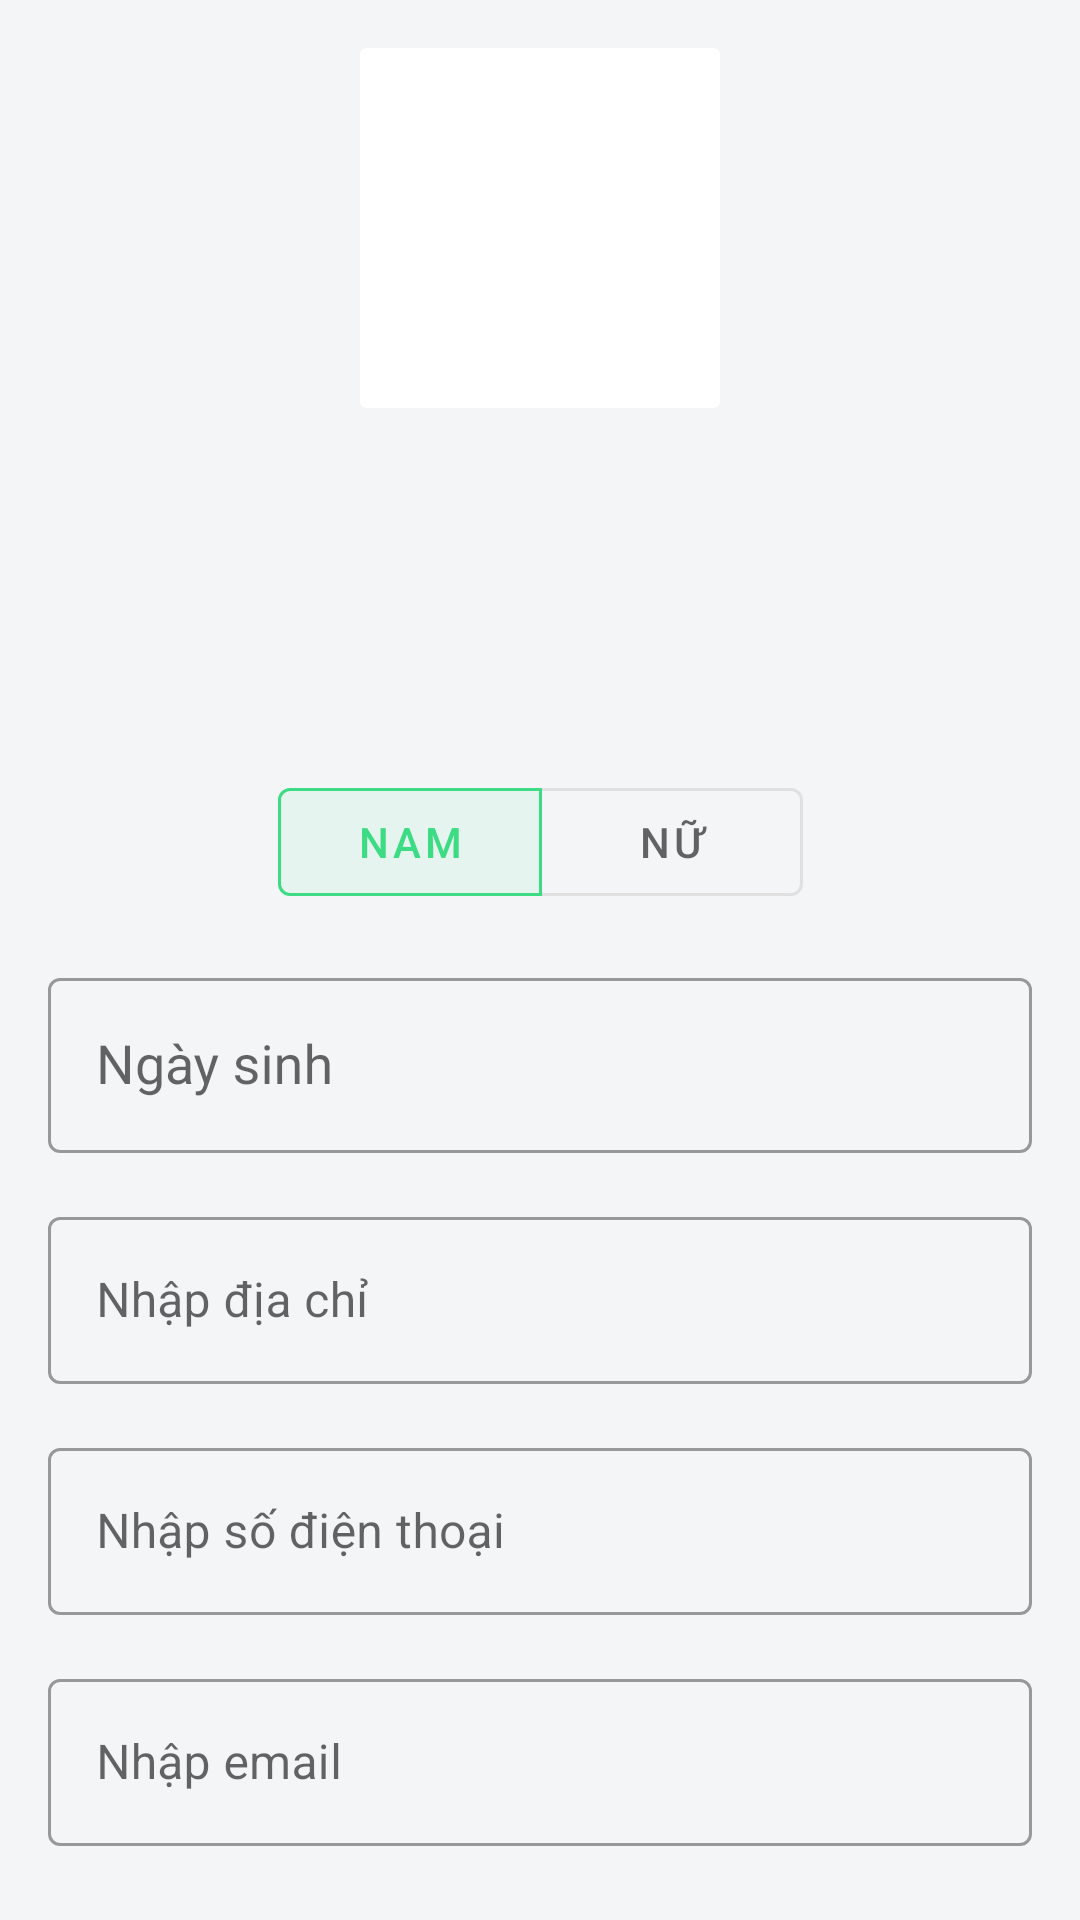

Write the Android layout XML for this screen, with the resource values it uses.
<!-- AndroidManifest.xml: application theme AppTheme -->
<!-- res/layout/fragment_profile_detail.xml -->
<?xml version="1.0" encoding="utf-8"?>
<ScrollView xmlns:android="http://schemas.android.com/apk/res/android"
    xmlns:app="http://schemas.android.com/apk/res-auto"
    xmlns:tools="http://schemas.android.com/tools"
    android:layout_width="match_parent"
    android:layout_height="match_parent"
    android:fillViewport="true">

    <androidx.constraintlayout.widget.ConstraintLayout
        android:layout_width="match_parent"
        android:layout_height="wrap_content"
        android:animateLayoutChanges="true"
        android:paddingBottom="@dimen/margin_normal_100">

        <androidx.constraintlayout.widget.Guideline
            android:id="@+id/guideline_ver_start"
            android:layout_width="wrap_content"
            android:layout_height="wrap_content"
            android:orientation="vertical"
            app:layout_constraintGuide_begin="@dimen/margin_normal_100" />

        <androidx.constraintlayout.widget.Guideline
            android:id="@+id/guideline_ver_end"
            android:layout_width="wrap_content"
            android:layout_height="wrap_content"
            android:orientation="vertical"
            app:layout_constraintGuide_end="@dimen/margin_normal_100" />

        <androidx.constraintlayout.widget.Guideline
            android:id="@+id/guideline_hori_top"
            android:layout_width="wrap_content"
            android:layout_height="wrap_content"
            android:orientation="horizontal"
            app:layout_constraintGuide_begin="@dimen/margin_normal_100" />

        <androidx.cardview.widget.CardView
            android:id="@+id/card_image_profile"
            android:layout_width="@dimen/width_profile_image"
            android:layout_height="@dimen/height_profile_image"
            app:cardElevation="0dp"
            app:layout_constraintEnd_toStartOf="@+id/guideline_ver_end"
            app:layout_constraintStart_toStartOf="@+id/guideline_ver_start"
            app:layout_constraintTop_toTopOf="@+id/guideline_hori_top">

            <ImageView
                android:id="@+id/image_profile_detail"
                android:layout_width="match_parent"
                android:layout_height="match_parent"
                android:scaleType="centerCrop"
                tools:srcCompat="@tools:sample/avatars" />

        </androidx.cardview.widget.CardView>

        <TextView
            android:id="@+id/text_account_name"
            android:layout_width="wrap_content"
            android:layout_height="wrap_content"
            android:layout_marginTop="@dimen/margin_normal_100"
            android:textAppearance="@style/TitleNormal"
            app:layout_constraintEnd_toEndOf="@+id/card_image_profile"
            app:layout_constraintHorizontal_bias="0.5"
            app:layout_constraintStart_toStartOf="@+id/card_image_profile"
            app:layout_constraintTop_toBottomOf="@+id/button_change_profile_image"
            tools:text="Nguyen Anh Trung" />

        <ImageButton
            android:id="@+id/button_change_profile_image"
            android:layout_width="wrap_content"
            android:layout_height="wrap_content"
            android:layout_marginTop="@dimen/margin_normal_100"
            android:background="?attr/selectableItemBackgroundBorderless"
            android:padding="@dimen/padding_small_100"
            app:layout_constraintEnd_toStartOf="@+id/button_reset_profile_image"
            app:layout_constraintHorizontal_bias="0.5"
            app:layout_constraintHorizontal_chainStyle="spread"
            app:layout_constraintStart_toStartOf="@+id/card_image_profile"
            app:layout_constraintTop_toBottomOf="@+id/card_image_profile"
            app:srcCompat="@drawable/ic_camera" />

        <TextView
            android:id="@+id/text_user_type_and_id"
            android:layout_width="wrap_content"
            android:layout_height="wrap_content"
            android:textAppearance="@style/TextAccountType"
            app:layout_constraintEnd_toEndOf="@+id/text_account_name"
            app:layout_constraintStart_toStartOf="@+id/text_account_name"
            app:layout_constraintTop_toBottomOf="@+id/text_account_name"
            tools:text="Sinh Vien -13213123
" />

        <com.google.android.material.button.MaterialButtonToggleGroup
            android:id="@+id/toggle_group_gender"
            android:layout_width="wrap_content"
            android:layout_height="wrap_content"
            android:layout_marginTop="@dimen/margin_normal_150"
            app:checkedButton="@id/button_male_gender"
            app:layout_constraintEnd_toStartOf="@+id/guideline_ver_end"
            app:layout_constraintStart_toStartOf="@+id/guideline_ver_start"
            app:layout_constraintTop_toBottomOf="@+id/text_user_type_and_id"
            app:singleSelection="true">

            <com.google.android.material.button.MaterialButton
                android:id="@+id/button_male_gender"
                style="?attr/materialButtonOutlinedStyle"
                android:layout_width="wrap_content"
                android:layout_height="wrap_content"
                android:text="@string/title_male" />

            <com.google.android.material.button.MaterialButton
                android:id="@+id/button_female_gender"
                style="?attr/materialButtonOutlinedStyle"
                android:layout_width="wrap_content"
                android:layout_height="wrap_content"
                android:text="@string/title_female" />
        </com.google.android.material.button.MaterialButtonToggleGroup>

        <com.google.android.material.textfield.TextInputLayout
            android:id="@+id/input_layout_birthday"
            android:layout_width="0dp"
            android:layout_height="wrap_content"
            android:layout_marginTop="@dimen/margin_normal_100"
            android:hint="@string/title_birthday"
            app:layout_constraintEnd_toStartOf="@+id/guideline_ver_end"
            app:layout_constraintStart_toStartOf="@+id/guideline_ver_start"
            app:layout_constraintTop_toBottomOf="@+id/toggle_group_gender">

            <com.google.android.material.textfield.TextInputEditText
                android:id="@+id/edit_text_birthday"
                style="@style/Widget.EditTextBirthday"
                android:layout_width="match_parent"
                android:layout_height="wrap_content" />
        </com.google.android.material.textfield.TextInputLayout>

        <com.google.android.material.textfield.TextInputLayout
            android:id="@+id/input_layout_address"
            style="@style/Widget.AddressInputLayout"
            android:layout_width="0dp"
            android:layout_height="wrap_content"
            android:layout_marginTop="@dimen/margin_normal_100"
            android:hint="@string/hint_input_address"
            app:layout_constraintEnd_toStartOf="@+id/guideline_ver_end"
            app:layout_constraintStart_toStartOf="@+id/guideline_ver_start"
            app:layout_constraintTop_toBottomOf="@+id/input_layout_birthday">

            <com.google.android.material.textfield.TextInputEditText
                android:id="@+id/edit_text_address"
                android:layout_width="match_parent"
                android:layout_height="wrap_content" />
        </com.google.android.material.textfield.TextInputLayout>

        <com.google.android.material.textfield.TextInputLayout
            android:id="@+id/input_layout_phone"
            style="@style/Widget.PhoneInputLayout"
            android:layout_width="0dp"
            android:layout_height="wrap_content"
            android:layout_marginTop="@dimen/margin_normal_100"
            android:hint="@string/hint_input_phone_number"
            app:layout_constraintEnd_toStartOf="@+id/guideline_ver_end"
            app:layout_constraintStart_toStartOf="@+id/guideline_ver_start"
            app:layout_constraintTop_toBottomOf="@+id/input_layout_address">

            <com.google.android.material.textfield.TextInputEditText
                android:id="@+id/edit_text_phone"
                android:layout_width="match_parent"
                android:layout_height="wrap_content" />
        </com.google.android.material.textfield.TextInputLayout>

        <com.google.android.material.textfield.TextInputLayout
            android:id="@+id/input_layout_email"
            android:layout_width="0dp"
            android:layout_height="wrap_content"
            android:layout_marginTop="@dimen/margin_normal_100"
            android:hint="@string/hint_input_email"
            app:layout_constraintEnd_toStartOf="@+id/guideline_ver_end"
            app:layout_constraintStart_toStartOf="@+id/guideline_ver_start"
            app:layout_constraintTop_toBottomOf="@+id/input_layout_phone">

            <com.google.android.material.textfield.TextInputEditText
                android:id="@+id/edit_text_email"
                android:layout_width="match_parent"
                android:layout_height="wrap_content" />
        </com.google.android.material.textfield.TextInputLayout>

        <ImageButton
            android:id="@+id/button_reset_profile_image"
            android:layout_width="wrap_content"
            android:layout_height="wrap_content"
            android:layout_marginTop="16dp"
            android:background="?attr/selectableItemBackgroundBorderless"
            android:padding="@dimen/padding_small_100"
            android:visibility="gone"
            app:layout_constraintBottom_toBottomOf="@+id/button_change_profile_image"
            app:layout_constraintEnd_toEndOf="@+id/card_image_profile"
            app:layout_constraintHorizontal_bias="0.5"
            app:layout_constraintStart_toEndOf="@+id/button_change_profile_image"
            app:layout_constraintTop_toBottomOf="@+id/card_image_profile"
            app:srcCompat="@drawable/ic_undo" />

    </androidx.constraintlayout.widget.ConstraintLayout>


</ScrollView>
<!-- resources referenced by this layout -->
<resources>
  <dimen name="height_profile_image">120dp</dimen>
  <dimen name="margin_normal_100">16dp</dimen>
  <dimen name="margin_normal_150">24dp</dimen>
  <dimen name="padding_small_100">8dp</dimen>
  <dimen name="width_profile_image">120dp</dimen>
  <string name="hint_input_address">Nhập địa chỉ</string>
  <string name="hint_input_email">Nhập email</string>
  <string name="hint_input_phone_number">Nhập số điện thoại</string>
  <string name="title_birthday">Ngày sinh</string>
  <string name="title_female">Nữ</string>
  <string name="title_male">Nam</string>
  <style name="TextAccountType" parent="TextAppearance.MaterialComponents.Subtitle1">
          <item name="android:fontFamily">@font/roboto_medium</item>
          <item name="fontFamily">@font/roboto_medium</item>
      </style>
  <style name="Widget.AddressInputLayout" parent="Widget.OutLineTextInputLayout">
          <item name="android:maxLength">80</item>
          <item name="android:inputType">text</item>
      </style>
  <style name="Widget.EditTextBirthday" parent="Widget.EditText">
          <item name="android:inputType">none</item>
      </style>
  <style name="Widget.PhoneInputLayout" parent="Widget.OutLineTextInputLayout">
          <item name="android:maxLength">12</item>
          <item name="android:inputType">number</item>
      </style>
  <style name="Widget.OutLineTextInputLayout" parent="Widget.MaterialComponents.TextInputLayout.OutlinedBox">
          <item name="endIconMode">clear_text</item>
          <item name="android:textAppearance">@style/TextNormal</item>
      </style>
  <style name="Widget.EditText" parent="Widget.AppCompat.EditText">
          <item name="android:inputType">text</item>
      </style>
  <color name="colorPrimary">#3ddc84</color>
  <color name="colorPrimaryDark">#388E3C</color>
  <color name="colorSecondary">#4285f4</color>
  <color name="colorOnPrimary">#FFFFFF</color>
  <color name="colorOnSecondary">#000000</color>
  <color name="colorOnBackground">#000000</color>
  <color name="colorOnError">#EF5350</color>
  <color name="colorOnSurface">#000000</color>
  <color name="colorSurface">#FFFFFF</color>
  <style name="TextNormal" parent="TextAppearance.MaterialComponents.Subtitle1">
          <item name="android:fontFamily">@font/roboto</item>
          <item name="fontFamily">@font/roboto</item>
          <item name="android:maxLines">2</item>
          <item name="android:ellipsize">marquee</item>
      </style>
  <style name="Widget.Button" parent="Widget.MaterialComponents.Button">
          <item name="cornerSize">8dp</item>
          <item name="shapeAppearance">@style/ButtonShapeAppearance</item>
      </style>
  <color name="colorBackground">#F3F5F7</color>
  <style name="ModalBottomSheetDialog" parent="Theme.MaterialComponents.Light.BottomSheetDialog">
          <item name="bottomSheetStyle">@style/MyModalBottomSheet</item>
      </style>
  <style name="TextSmall" parent="TextAppearance.MaterialComponents.Body1">
          <item name="android:fontFamily">@font/roboto</item>
          <item name="fontFamily">@font/roboto</item>
          <item name="android:textColor">@color/colorTextSecondary</item>
      </style>
  <style name="ButtonShapeAppearance" parent="ShapeAppearance.MaterialComponents.MediumComponent">
          <item name="cornerFamilyTopLeft">cut</item>
          <item name="cornerFamilyBottomLeft">cut</item>
          <item name="cornerFamilyTopRight">cut</item>
          <item name="cornerFamilyBottomRight">cut</item>
      </style>
  <style name="MyModalBottomSheet" parent="Widget.MaterialComponents.BottomSheet.Modal">
          <item name="shapeAppearance">@style/BottomSheetShapeAppearance</item>
      </style>
  <color name="colorTextSecondary">#918E8E</color>
  <style name="BottomSheetShapeAppearance" parent="ShapeAppearance.MaterialComponents.MediumComponent">
          <item name="cornerFamily">rounded</item>
          <item name="cornerSize">8dp</item>
          <item name="android:radius">4dp</item>
      </style>
</resources>
